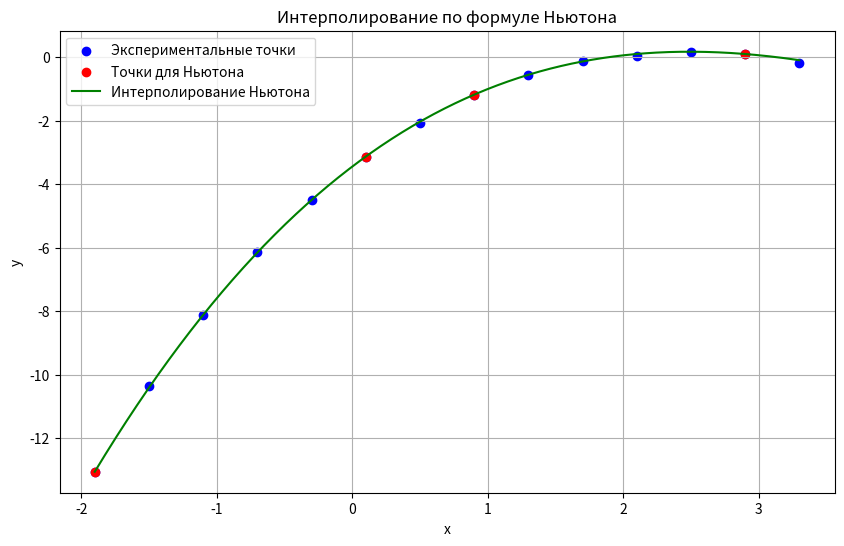
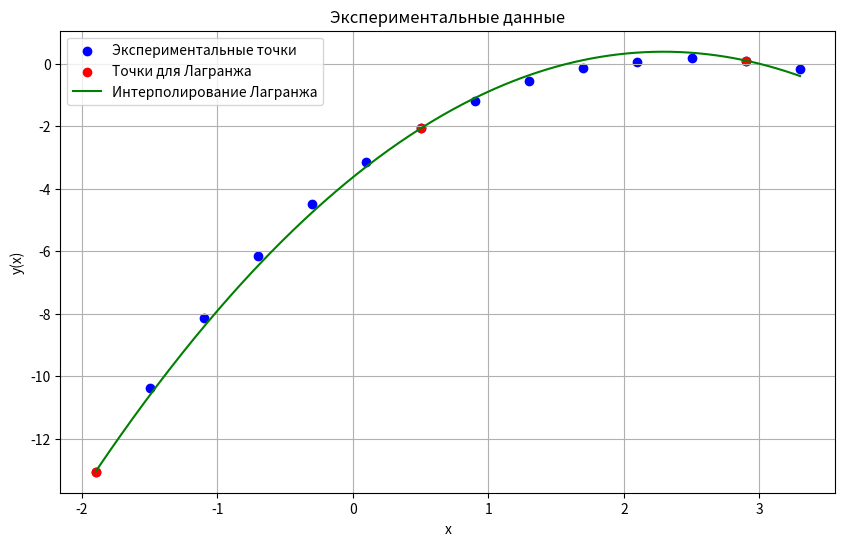

Write the Python code that produced these figures, in order.
import matplotlib.pyplot as plt
import numpy as np
import pandas as pd

def divided_differences(x, y):
    n = len(x)
    f = [[0 for j in range(n)] for i in range(n)]
    for i in range(n):
        f[i][0] = y[i]
    for j in range(1, n):
        for i in range(n - j):
            f[i][j] = (f[i + 1][j - 1] - f[i][j - 1]) / (x[i + j] - x[i])
    return f

def newton_interpolation(x_data, y_data, x):
    f = divided_differences(x_data, y_data)
    n = len(x_data) - 1
    P = f[0][0]
    prod = 1.0
    for i in range(1, n + 1):
        prod *= (x - x_data[i - 1])
        P += (prod * f[0][i])
    return P

def lagrange_interpolation(x, y, xi):
    n = len(x)
    total_sum = 0
    for i in range(n):
        term = y[i]
        for j in range(n):
            if i != j:
                term = term * (xi - x[j]) / (x[i] - x[j])
        total_sum += term
    return total_sum

def finite_differences(x, y):
    n = len(x)
    table = np.zeros((n, n + 1))
    table[:, 0] = x
    table[:, 1] = y
    for j in range(2, n + 1):
        for i in range(n - j + 1):
            table[i][j] = table[i + 1][j - 1] - table[i][j - 1]
    return table[:, :n]

def mse(y_true, y_pred):
    return np.sqrt(np.mean((np.array(y_true) - np.array(y_pred)) ** 2))

def plot_interpolation(x, y, x_used, y_used, x_vals, y_vals, method_name):
    plt.figure(figsize=(10, 6))
    plt.scatter(x, y, color='blue', label='Экспериментальные точки')
    plt.scatter(x_used, y_used, color='red', label=f'Точки для {method_name}')
    plt.plot(x_vals, y_vals, color='green', label=f'Интерполирование {method_name}')
    plt.legend()
    plt.grid(True)
    plt.xlabel('x')
    plt.ylabel('y')
    plt.title(f'Интерполирование по формуле {method_name}')
    plt.show()

# Исходные экспериментальные точки
x = [-1.90, -1.50, -1.10, -0.70, -0.30, 0.10, 0.50, 0.90, 1.30, 1.70, 2.10, 2.50, 2.90, 3.30]
y = [-13.05, -10.36, -8.12, -6.14, -4.49, -3.13, -2.07, -1.18, -0.56, -0.13, 0.05, 0.17, 0.10, -0.17]

# Newton Interpolation
newton_points = [1, 6, 8, 13]
x_used_newton = [x[i - 1] for i in newton_points]
y_used_newton = [y[i - 1] for i in newton_points]
x_vals_newton = np.linspace(min(x), max(x), 400)
y_vals_newton = [newton_interpolation(x_used_newton, y_used_newton, xi) for xi in x_vals_newton]

# Lagrange Interpolation
lagrange_points = [1, 7, 13]
x_used_lagrange = [x[i - 1] for i in lagrange_points]
y_used_lagrange = [y[i - 1] for i in lagrange_points]
x_vals_lagrange = np.linspace(min(x), max(x), 400)
y_vals_lagrange = [lagrange_interpolation(x_used_lagrange, y_used_lagrange, xi) for xi in x_vals_lagrange]

# Finite Differences
differences_table = finite_differences(x, y)
df = pd.DataFrame(differences_table)
print(df)

# Calculate MSE for Newton Interpolation
y_newton_all = [newton_interpolation(x_used_newton, y_used_newton, xi) for xi in x]
mse_all_newton = mse(y, y_newton_all)
x_not_used_newton = [x[i] for i in range(len(x)) if i + 1 not in newton_points]
y_not_used_newton = [y[i] for i in range(len(y)) if i + 1 not in newton_points]
y_newton_not_used = [newton_interpolation(x_used_newton, y_used_newton, xi) for xi in x_not_used_newton]
mse_not_used_newton = mse(y_not_used_newton, y_newton_not_used)
print(f"СКО для всех точек (Newton): {mse_all_newton}")
print(f"СКО для точек, не использованных при интерполировании (Newton): {mse_not_used_newton}")

# Plot Interpolations
plot_interpolation(x, y, x_used_newton, y_used_newton, x_vals_newton, y_vals_newton, 'Ньютона')
plot_interpolation(x, y, x_used_lagrange, y_used_lagrange, x_vals_lagrange, y_vals_lagrange, 'Лагранжа')
plt.title('Экспериментальные данные')
plt.xlabel('x')
plt.ylabel('y(x)')
plt.grid(True)
plt.legend()
plt.show()
plt.figure(figsize=(10, 6))
